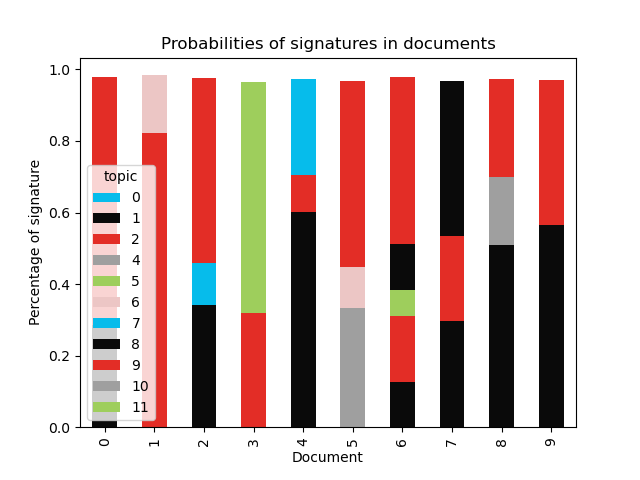

The table this chart was drawn from, first rows:
document, 0, 1, 2, 4, 5, 6, 7, 8, 9, 10, 11
0, , 0.2859, 0.6151, , , , , , 0.07689, , 
1, , , 0.8236, , , 0.1602, , , , , 
2, , 0.3404, , , , , 0.1187, , 0.5181, , 
3, , , 0.3197, , , , , , , , 0.6453
4, , 0.602, 0.103, , , , 0.2669, , , , 
5, , , , 0.3323, , 0.1163, , , 0.5202, , 
6, , 0.1272, 0.1839, , 0.07269, , , 0.1275, 0.4667, , 
7, , 0.2957, 0.2376, , , , , 0.4346, , , 
8, , 0.5079, , 0.1922, , , , , 0.2721, , 
9, , 0.5638, 0.1629, , , , , , 0.2445, , 
10, , , , , , , , , 0.9948, , 
11, , 0.5732, , 0.3961, , , , , , , 
12, , , 0.129, 0.7635, , 0.07707, , , , , 
13, , , , 0.3346, , , , 0.1827, 0.4639, , 
14, , 0.8012, , , , , , , 0.1672, , 
15, , , , , , , 0.5074, , 0.4859, , 
16, , 0.7028, , 0.268, , , , , , , 
17, , , 0.1847, 0.5271, , , , 0.1198, 0.1452, , 
18, , 0.379, , 0.2899, , , , , 0.3061, , 
19, , , , 0.4361, , , , , 0.5291, , 
20, , 0.2244, 0.05625, 0.6883, , , , , , , 
21, , , 0.8193, 0.05085, , 0.1254, , , , , 
22, , 0.08645, 0.1182, 0.4397, , 0.2079, , 0.1268, , , 
23, , , 0.1576, 0.3062, , , , 0.3095, 0.2022, , 
24, , , 0.1971, 0.2163, , , , 0.3229, 0.2003, 0.04187, 
25, , , , 0.4652, , , , 0.1971, 0.3121, , 
26, , 0.4411, 0.101, 0.1464, , , , , 0.2849, , 
27, , 0.5732, , 0.2639, , , , , 0.1316, , 
28, , , 0.08386, 0.3707, , , , 0.1629, 0.3604, , 
29, , , 0.1632, 0.3212, , 0.4876, , , , , 
30, 0.03346, 0.2788, , , , , , 0.2849, 0.3836, , 
31, , 0.1663, 0.1534, 0.2408, , 0.1066, , , 0.3105, , 
32, , 0.5452, 0.3923, , , , , , , 0.03403, 
33, , 0.171, , 0.5484, , , , , 0.2534, , 
34, , , 0.1273, 0.6899, , , , , 0.1532, , 
35, , 0.4393, 0.2182, 0.1225, , , , , 0.1959, , 
36, , 0.3401, , , , 0.2607, , , 0.3229, 0.05155, 
37, , 0.371, 0.1495, 0.3754, , 0.07926, , , , , 
38, , 0.2754, , 0.2643, , 0.2932, 0.1414, , , , 
39, , 0.4127, 0.1215, 0.1188, , , , 0.3235, , , 
40, , 0.1176, 0.04678, 0.6174, , , , , 0.163, 0.03841, 
41, , 0.2901, 0.2106, , , , , , 0.4729, , 
42, , 0.5157, 0.2458, , , , , , 0.2093, , 
43, 0.1738, 0.2534, 0.1502, 0.05228, , , 0.04806, 0.1329, 0.1888, , 
44, 0.1365, 0.0325, , 0.05419, 0.01482, 0.03152, 0.1187, 0.2167, 0.3949, , 
45, 0.2388, 0.1046, , 0.1116, 0.01983, 0.09273, , 0.3185, 0.1132, , 
46, 0.3144, 0.0475, 0.04786, 0.3012, , 0.02349, , 0.07763, 0.1733, 0.01393, 
47, 0.9165, 0.03119, 0.04543, , , , , , , , 
48, 0.9422, , , , , , , , 0.05291, , 
49, 0.1713, , , 0.2456, 0.0369, 0.1465, 0.03626, 0.1751, 0.1307, 0.05685, 
50, 0.05644, , , 0.3493, , 0.1404, 0.06528, 0.1608, 0.2262, , 
51, 0.2132, 0.0423, , 0.2273, , 0.1263, , 0.3875, , , 
52, 0.05862, 0.09261, 0.0102, 0.1093, 0.1009, 0.09868, 0.0685, 0.2237, 0.01412, 0.2232, 
53, , , , , 0.2663, , 0.126, , , 0.6073, 
54, 0.03449, 0.1881, 0.06841, 0.1277, , , 0.09061, 0.1672, 0.3231, , 
55, 0.1521, 0.06345, , 0.1882, , , 0.1741, , 0.4177, , 
56, 0.7644, , , , , 0.0947, , 0.1355, , , 
57, 0.2371, 0.1387, , 0.139, , 0.08309, , 0.2908, 0.09195, 0.01676, 
58, 0.08616, , , 0.08086, 0.3168, 0.04376, , 0.3058, , 0.1578, 
59, 0.02001, 0.02904, , , 0.01591, 0.02425, 0.1619, 0.04582, 0.055, 0.6409, 
... 166 more rows
